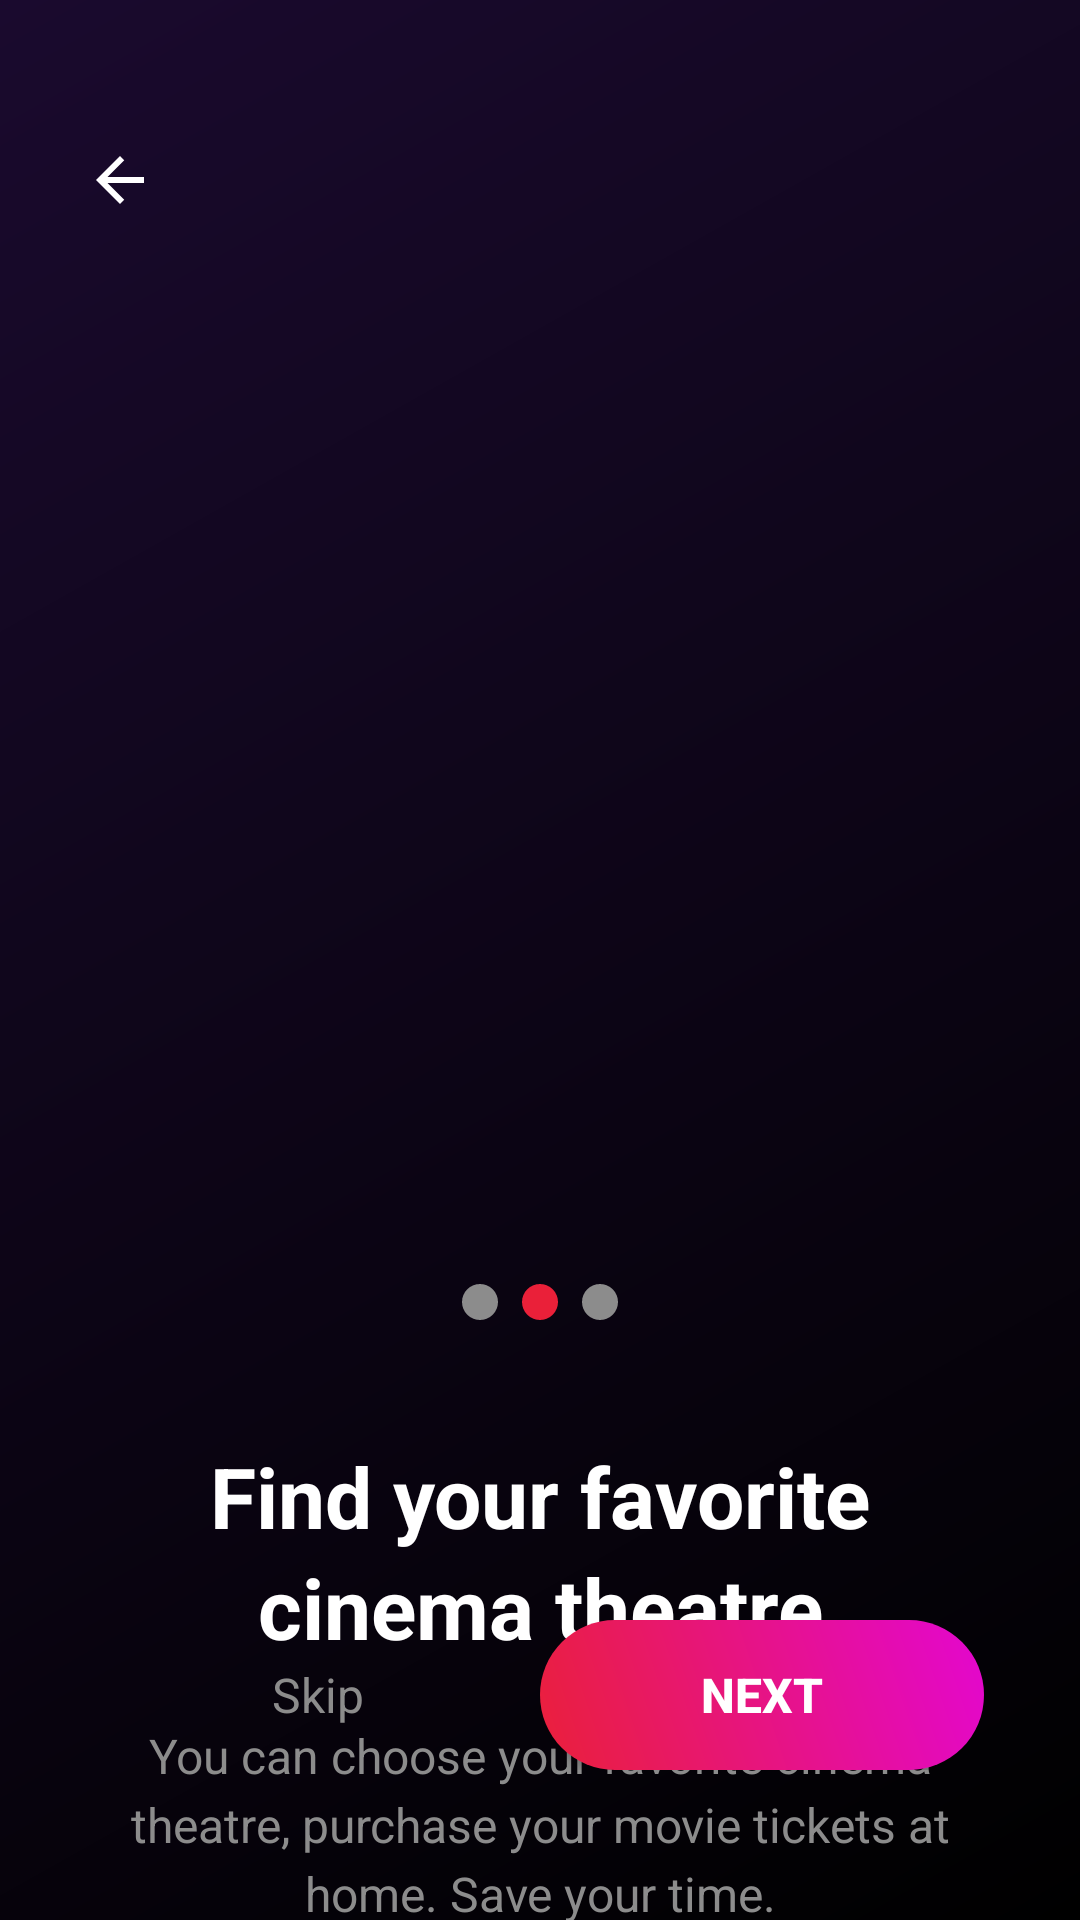

The Android layout XML behind this screen, and the referenced resources:
<!-- AndroidManifest.xml: application theme Theme.CinemaTicketBooking -->
<!-- res/layout/activity_onboarding2.xml -->
<?xml version="1.0" encoding="utf-8"?>
<androidx.constraintlayout.widget.ConstraintLayout
    xmlns:android="http://schemas.android.com/apk/res/android"
    xmlns:app="http://schemas.android.com/apk/res-auto"
    xmlns:tools="http://schemas.android.com/tools"
    android:layout_width="match_parent"
    android:layout_height="match_parent"
    android:background="@color/primary_dark"
    tools:context=".OnboardingActivity2">

    
    <View
        android:layout_width="match_parent"
        android:layout_height="match_parent"
        android:background="@drawable/gradient_background"
        app:layout_constraintTop_toTopOf="parent"
        app:layout_constraintBottom_toBottomOf="parent"
        app:layout_constraintStart_toStartOf="parent"
        app:layout_constraintEnd_toEndOf="parent" />

    
    <ImageView
        android:id="@+id/back_button"
        android:layout_width="40dp"
        android:layout_height="40dp"
        android:layout_marginStart="20dp"
        android:layout_marginTop="40dp"
        android:src="@drawable/ic_back_arrow"
        android:padding="8dp"
        android:background="?android:attr/selectableItemBackgroundBorderless"
        android:clickable="true"
        android:focusable="true"
        app:layout_constraintStart_toStartOf="parent"
        app:layout_constraintTop_toTopOf="parent" />

    
    <ImageView
        android:id="@+id/onboard_image"
        android:layout_width="280dp"
        android:layout_height="280dp"
        android:layout_marginTop="160dp"
        android:src="@drawable/onboard2img"
        android:scaleType="centerCrop"
        app:layout_constraintTop_toTopOf="parent"
        app:layout_constraintStart_toStartOf="parent"
        app:layout_constraintEnd_toEndOf="parent" />

    
    <TextView
        android:id="@+id/title_text"
        android:layout_width="0dp"
        android:layout_height="wrap_content"
        android:layout_marginStart="32dp"
        android:layout_marginEnd="32dp"
        android:layout_marginTop="40dp"
        android:text="@string/onboard2_title"
        android:textSize="28sp"
        android:textStyle="bold"
        android:textColor="@color/accent_white"
        android:gravity="center"
        android:lineSpacingExtra="4dp"
        app:layout_constraintTop_toBottomOf="@id/onboard_image"
        app:layout_constraintStart_toStartOf="parent"
        app:layout_constraintEnd_toEndOf="parent" />

    
    <TextView
        android:id="@+id/description_text"
        android:layout_width="0dp"
        android:layout_height="wrap_content"
        android:layout_marginStart="32dp"
        android:layout_marginEnd="32dp"
        android:layout_marginTop="20dp"
        android:text="@string/onboard2_description"
        android:textSize="16sp"
        android:textColor="@color/secondary_gray"
        android:gravity="center"
        android:lineSpacingExtra="4dp"
        app:layout_constraintTop_toBottomOf="@id/title_text"
        app:layout_constraintStart_toStartOf="parent"
        app:layout_constraintEnd_toEndOf="parent" />

    
    <LinearLayout
        android:id="@+id/dots_layout"
        android:layout_width="wrap_content"
        android:layout_height="wrap_content"
        android:orientation="horizontal"
        android:layout_marginBottom="100dp"
        app:layout_constraintBottom_toTopOf="@id/button_layout"
        app:layout_constraintStart_toStartOf="parent"
        app:layout_constraintEnd_toEndOf="parent">

        <View
            android:layout_width="12dp"
            android:layout_height="12dp"
            android:layout_marginEnd="8dp"
            android:background="@drawable/dot_inactive" />

        <View
            android:layout_width="12dp"
            android:layout_height="12dp"
            android:layout_marginEnd="8dp"
            android:background="@drawable/dot_active" />

        <View
            android:layout_width="12dp"
            android:layout_height="12dp"
            android:background="@drawable/dot_inactive" />

    </LinearLayout>

    
    <LinearLayout
        android:id="@+id/button_layout"
        android:layout_width="0dp"
        android:layout_height="wrap_content"
        android:orientation="horizontal"
        android:layout_marginStart="32dp"
        android:layout_marginEnd="32dp"
        android:layout_marginBottom="50dp"
        app:layout_constraintBottom_toBottomOf="parent"
        app:layout_constraintStart_toStartOf="parent"
        app:layout_constraintEnd_toEndOf="parent">

        
        <TextView
            android:id="@+id/skip_button"
            android:layout_width="0dp"
            android:layout_height="50dp"
            android:layout_weight="1"
            android:text="@string/skip"
            android:textColor="@color/secondary_gray"
            android:textSize="16sp"
            android:gravity="center"
            android:clickable="true"
            android:focusable="true"
            android:background="?android:attr/selectableItemBackground" />

        
        <Button
            android:id="@+id/next_button"
            android:layout_width="0dp"
            android:layout_height="50dp"
            android:layout_weight="1"
            android:text="@string/next"
            android:textColor="@color/accent_white"
            android:textSize="16sp"
            android:textStyle="bold"
            android:background="@drawable/button_primary"
            android:elevation="4dp" />

    </LinearLayout>

</androidx.constraintlayout.widget.ConstraintLayout>
<!-- resources referenced by this layout -->
<resources>
  <color name="accent_white">#FFFFFF</color>
  <color name="primary_dark">#000000</color>
  <color name="secondary_gray">#8C8C8C</color>
  <!-- drawable button_primary (drawable) -->
  <?xml version="1.0" encoding="utf-8"?>
  <shape xmlns:android="http://schemas.android.com/apk/res/android"
      android:shape="rectangle">
      <gradient
          android:startColor="@color/secondary_red"
          android:endColor="@color/primary_purple"
          android:angle="45" />
      <corners android:radius="25dp" />
  </shape>
  <!-- drawable dot_active (drawable) -->
  <?xml version="1.0" encoding="utf-8"?>
  <shape xmlns:android="http://schemas.android.com/apk/res/android"
      android:shape="oval">
      <solid android:color="@color/secondary_red" />
  </shape>
  <!-- drawable dot_inactive (drawable) -->
  <?xml version="1.0" encoding="utf-8"?>
  <shape xmlns:android="http://schemas.android.com/apk/res/android"
      android:shape="oval">
      <solid android:color="@color/secondary_gray" />
  </shape>
  <!-- drawable gradient_background (drawable) -->
  <?xml version="1.0" encoding="utf-8"?>
  <shape xmlns:android="http://schemas.android.com/apk/res/android">
      <gradient
          android:startColor="@color/background_darker"
          android:endColor="@color/purple_gradient_start"
          android:angle="135"
          android:type="linear" />
  </shape>
  <!-- drawable ic_back_arrow (drawable) -->
  <?xml version="1.0" encoding="utf-8"?>
  <vector xmlns:android="http://schemas.android.com/apk/res/android"
      android:width="24dp"
      android:height="24dp"
      android:viewportWidth="24"
      android:viewportHeight="24">
      <path
          android:fillColor="@color/accent_white"
          android:pathData="M20,11H7.83l5.59,-5.59L12,4l-8,8 8,8 1.41,-1.41L7.83,13H20v-2z"/>
  </vector>
  <string name="next">Next</string>
  <string name="onboard2_description">You can choose your favorite cinema theatre, purchase your movie tickets at home. Save your time.</string>
  <string name="onboard2_title">Find your favorite cinema theatre</string>
  <string name="skip">Skip</string>
  <style name="Theme.CinemaTicketBooking" parent="Theme.MaterialComponents.DayNight.NoActionBar">
          
          <item name="colorPrimary">@color/primary_purple</item>
          <item name="colorPrimaryVariant">@color/background_dark</item>
          <item name="colorOnPrimary">@color/accent_white</item>
          
          <item name="colorSecondary">@color/secondary_red</item>
          <item name="colorSecondaryVariant">@color/secondary_gray</item>
          <item name="colorOnSecondary">@color/accent_white</item>
          
          <item name="android:statusBarColor" tools:targetApi="l">@color/primary_dark</item>
          
          <item name="android:windowBackground">@color/primary_dark</item>
          
          <item name="android:navigationBarColor">@color/primary_dark</item>
      </style>
  <color name="secondary_red">#EA2039</color>
  <color name="primary_purple">#E307D0</color>
  <color name="background_darker">#000000</color>
  <color name="purple_gradient_start">#1A0A2E</color>
  <color name="background_dark">#0D0D0D</color>
</resources>
